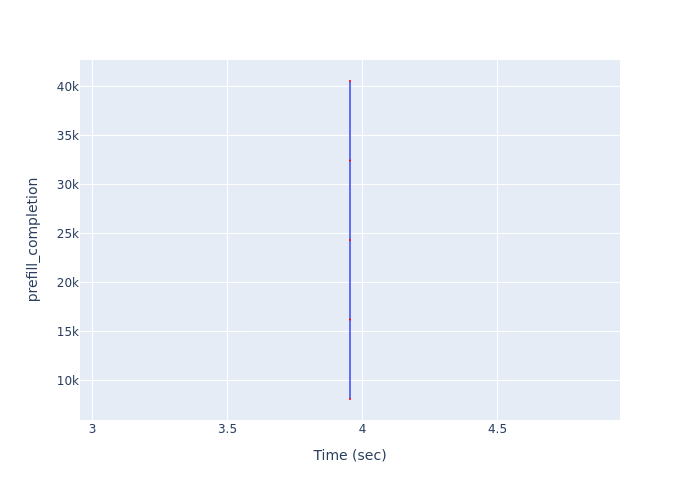

Data behind this chart, as committed beside it:
Time (sec), prefill_completion
3.954, 8110
3.954, 16220
3.954, 24330
3.954, 32440
3.954, 40550
